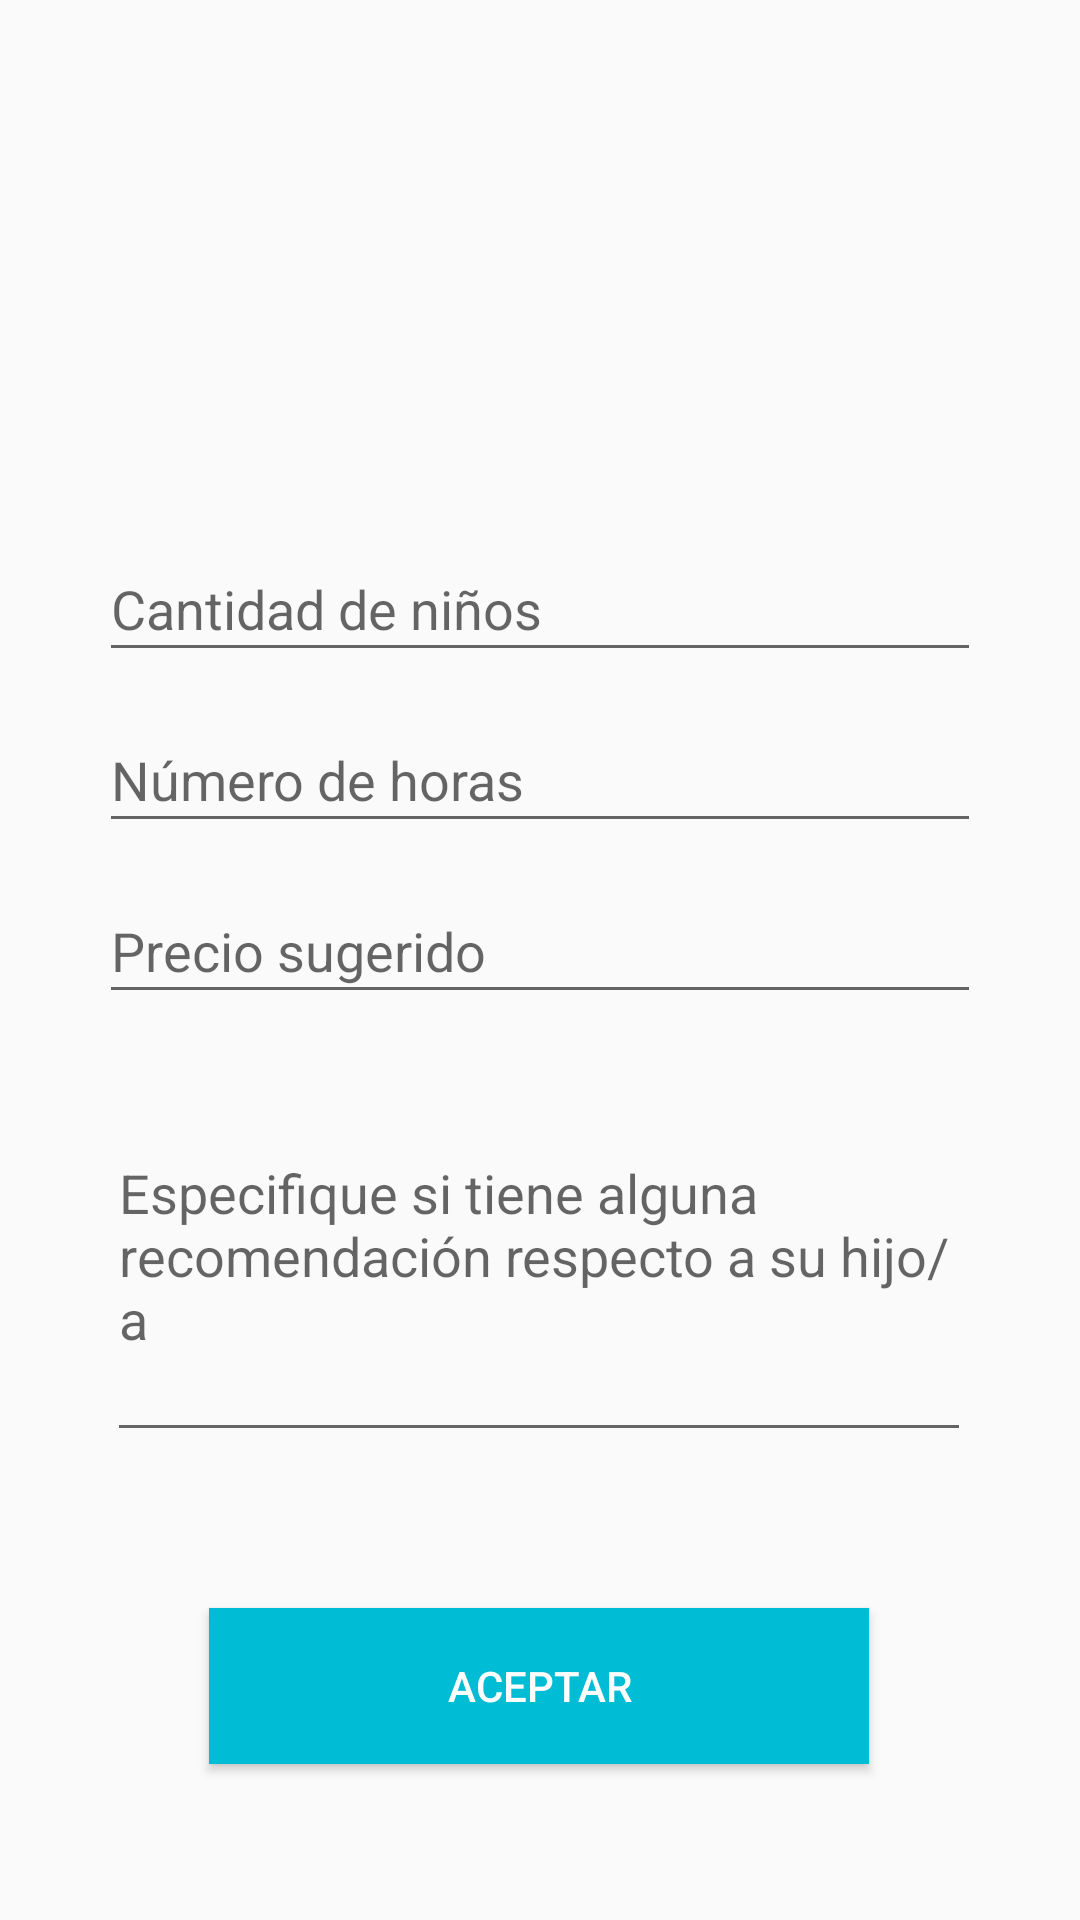

Reconstruct the res/layout file that produces this screen, plus the resources it refers to.
<!-- AndroidManifest.xml: application theme AppTheme -->
<!-- res/layout/activity_solicitarninera.xml -->
<?xml version="1.0" encoding="utf-8"?>
<androidx.constraintlayout.widget.ConstraintLayout xmlns:android="http://schemas.android.com/apk/res/android"
    xmlns:app="http://schemas.android.com/apk/res-auto"
    xmlns:tools="http://schemas.android.com/tools"
    android:layout_width="match_parent"
    android:layout_height="match_parent"
    tools:context=".solicitarninera">

    <ImageView
        android:id="@+id/imageView13"
        android:layout_width="175dp"
        android:layout_height="153dp"
        android:layout_marginTop="36dp"
        android:src="@mipmap/ic_launcher_foreground"
        app:layout_constraintBottom_toTopOf="@+id/txtCantidad"
        app:layout_constraintEnd_toEndOf="parent"
        app:layout_constraintStart_toStartOf="parent"
        app:layout_constraintTop_toTopOf="parent"
        app:layout_constraintVertical_bias="0.0" />

    <EditText
        android:id="@+id/txtCantidad"
        android:layout_width="294dp"
        android:layout_height="45dp"
        android:layout_marginBottom="12dp"
        android:ems="10"
        android:hint="@string/txtCantidad"
        android:inputType="number"
        app:layout_constraintBottom_toTopOf="@+id/txtHoras"
        app:layout_constraintEnd_toEndOf="parent"
        app:layout_constraintStart_toStartOf="parent" />

    <EditText
        android:id="@+id/txtHoras"
        android:layout_width="294dp"
        android:layout_height="45dp"
        android:layout_marginBottom="12dp"
        android:ems="10"
        android:hint="@string/txtHoras"
        android:inputType="numberDecimal"
        app:layout_constraintBottom_toTopOf="@+id/txtPreciosugerido"
        app:layout_constraintEnd_toEndOf="parent"
        app:layout_constraintStart_toStartOf="parent" />

    <EditText
        android:id="@+id/txtPreciosugerido"
        android:layout_width="294dp"
        android:layout_height="45dp"
        android:layout_marginBottom="12dp"
        android:ems="10"
        android:hint="@string/txtPreciosugerido"
        android:inputType="numberDecimal"
        app:layout_constraintBottom_toTopOf="@+id/txtRecomendacion"
        app:layout_constraintEnd_toEndOf="parent"
        app:layout_constraintStart_toStartOf="parent" />

    <com.google.android.material.textfield.TextInputLayout
        android:id="@+id/textInputLayout2"
        android:layout_width="409dp"
        android:layout_height="wrap_content"
        app:layout_constraintBottom_toBottomOf="parent"
        tools:layout_editor_absoluteX="1dp">

    </com.google.android.material.textfield.TextInputLayout>

    <com.google.android.material.textfield.TextInputEditText
        android:id="@+id/txtRecomendacion"
        android:layout_width="288dp"
        android:layout_height="134dp"
        android:layout_marginBottom="52dp"
        android:hint="@string/txtRecomendacion"
        app:layout_constraintBottom_toTopOf="@+id/btnEnviar"
        app:layout_constraintEnd_toEndOf="parent"
        app:layout_constraintHorizontal_bias="0.495"
        app:layout_constraintStart_toStartOf="parent" />

    <Button
        android:id="@+id/btnEnviar"
        android:layout_width="220dp"
        android:layout_height="52dp"
        android:layout_marginBottom="52dp"
        android:background="#00BCD4"
        android:onClick="mapa"
        android:text="@string/btnEnviar"
        android:textColor="#fff"
        app:layout_constraintBottom_toBottomOf="parent"
        app:layout_constraintEnd_toEndOf="parent"
        app:layout_constraintHorizontal_bias="0.498"
        app:layout_constraintStart_toStartOf="parent" />

</androidx.constraintlayout.widget.ConstraintLayout>
<!-- resources referenced by this layout -->
<resources>
  <string name="btnEnviar">Aceptar</string>
  
  
      //actualizar padre
  <string name="txtCantidad">Cantidad de niños</string>
  <string name="txtHoras">Número de horas</string>
  <string name="txtPreciosugerido">Precio sugerido</string>
  <string name="txtRecomendacion">Especifique si tiene alguna recomendación respecto a su hijo/a</string>
  <style name="AppTheme" parent="Theme.AppCompat.Light.DarkActionBar">
          
          <item name="colorPrimary">#00BCD4</item>
          <item name="colorPrimaryDark">#00BCD4</item>
          <item name="colorAccent">@color/colorAccent</item>
      </style>
  <!-- not gathered from this repository: default colours our renderer supplied (Android Studio template values) -->
  <color name="colorAccent">#FF03DAC5</color>
</resources>
